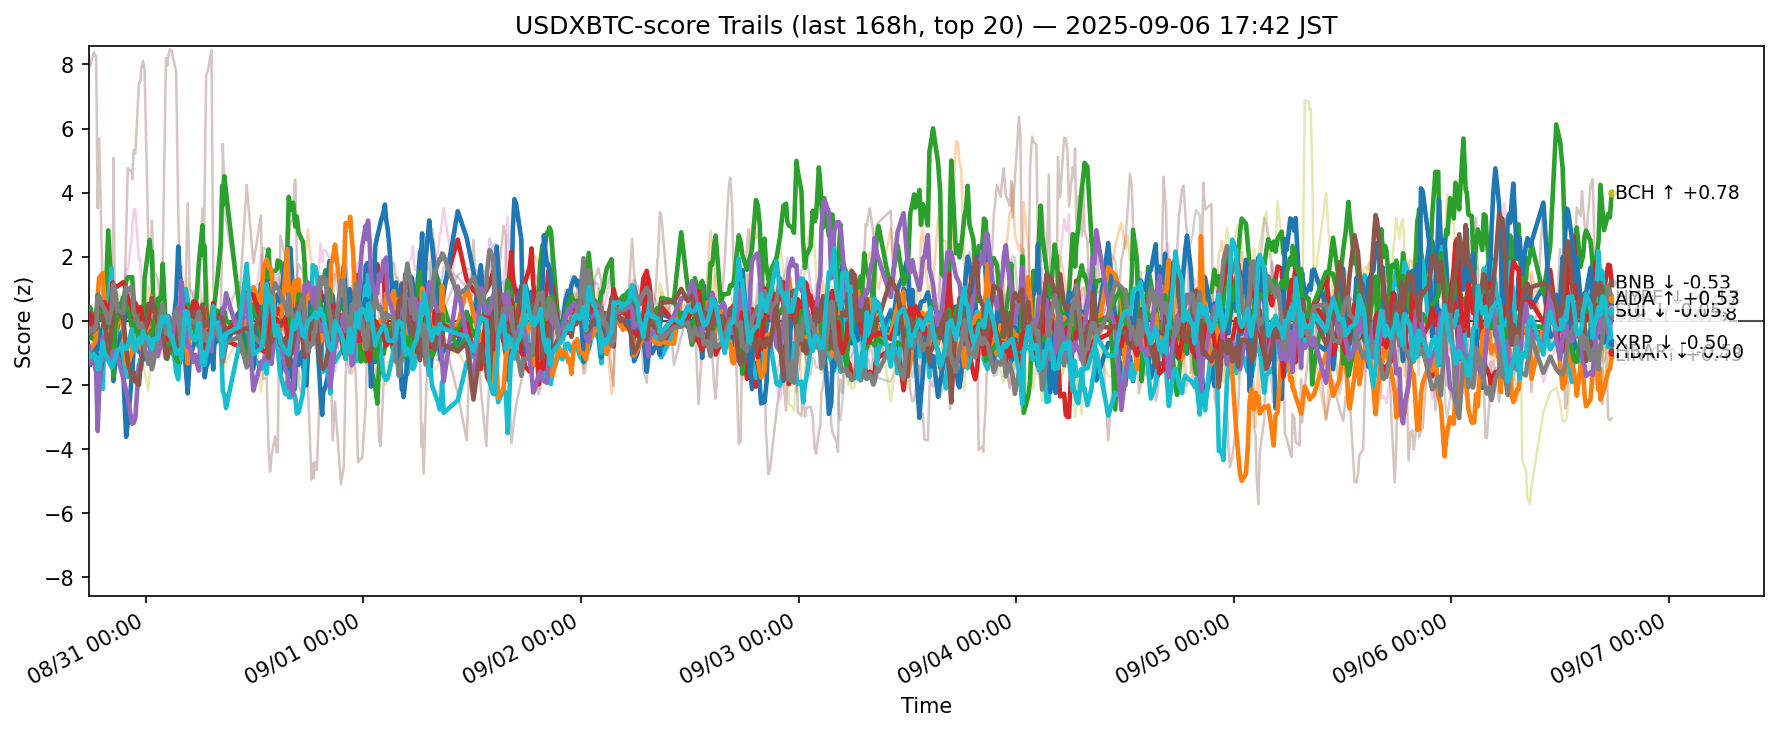

Source data for this figure (header and first rows):
ts, side, symbol, score
2025-08-30 08:42:32.632409+00:00, usdxbtc, ADA, 0.09692
2025-08-30 08:42:32.632409+00:00, usdxbtc, AVAX, -0.8585
2025-08-30 08:42:32.632409+00:00, usdxbtc, BCH, -0.55
2025-08-30 08:42:32.632409+00:00, usdxbtc, BNB, -0.181
2025-08-30 08:42:32.632409+00:00, usdxbtc, BTC, -0.5007
2025-08-30 08:42:32.632409+00:00, usdxbtc, CRO, 8.294
2025-08-30 08:42:32.632409+00:00, usdxbtc, DOGE, 0.1039
2025-08-30 08:42:32.632409+00:00, usdxbtc, ETH, -0.198
2025-08-30 08:42:32.632409+00:00, usdxbtc, HBAR, -1.02
2025-08-30 08:42:32.632409+00:00, usdxbtc, HYPE, -0.8416
2025-08-30 08:42:32.632409+00:00, usdxbtc, LINK, -0.8418
2025-08-30 08:42:32.632409+00:00, usdxbtc, LTC, 0.1041
2025-08-30 08:42:32.632409+00:00, usdxbtc, SHIB, 0.1055
2025-08-30 08:42:32.632409+00:00, usdxbtc, SOL, -0.7967
2025-08-30 08:42:32.632409+00:00, usdxbtc, SUI, -0.4423
2025-08-30 08:42:32.632409+00:00, usdxbtc, TON, -0.1856
2025-08-30 08:42:32.632409+00:00, usdxbtc, TRX, -0.3676
2025-08-30 08:42:32.632409+00:00, usdxbtc, UNI, -0.03107
2025-08-30 08:42:32.632409+00:00, usdxbtc, XLM, -1.098
2025-08-30 08:42:32.632409+00:00, usdxbtc, XRP, -1.021
2025-08-30 08:52:07.757010+00:00, usdxbtc, ADA, 0.2241
2025-08-30 08:52:07.757010+00:00, usdxbtc, AVAX, -0.9147
2025-08-30 08:52:07.757010+00:00, usdxbtc, BCH, -0.481
2025-08-30 08:52:07.757010+00:00, usdxbtc, BNB, -0.05485
2025-08-30 08:52:07.757010+00:00, usdxbtc, BTC, -0.3786
2025-08-30 08:52:07.757010+00:00, usdxbtc, CRO, 7.95
2025-08-30 08:52:07.757010+00:00, usdxbtc, DOGE, 0.1715
2025-08-30 08:52:07.757010+00:00, usdxbtc, ETH, 0.1112
2025-08-30 08:52:07.757010+00:00, usdxbtc, HBAR, -1.118
2025-08-30 08:52:07.757010+00:00, usdxbtc, HYPE, -1.378
2025-08-30 08:52:07.757010+00:00, usdxbtc, LINK, -0.9009
2025-08-30 08:52:07.757010+00:00, usdxbtc, LTC, 0.4206
2025-08-30 08:52:07.757010+00:00, usdxbtc, SHIB, 0.239
2025-08-30 08:52:07.757010+00:00, usdxbtc, SOL, -1.32
2025-08-30 08:52:07.757010+00:00, usdxbtc, SUI, -0.4013
2025-08-30 08:52:07.757010+00:00, usdxbtc, TON, -0.02125
2025-08-30 08:52:07.757010+00:00, usdxbtc, TRX, -0.2338
2025-08-30 08:52:07.757010+00:00, usdxbtc, UNI, 0.09484
2025-08-30 08:52:07.757010+00:00, usdxbtc, XLM, -1.12
2025-08-30 08:52:07.757010+00:00, usdxbtc, XRP, -1.134
2025-08-30 09:15:38.450935+00:00, usdxbtc, ADA, -0.05337
2025-08-30 09:15:38.450935+00:00, usdxbtc, AVAX, -0.5102
2025-08-30 09:15:38.450935+00:00, usdxbtc, BCH, -0.5788
2025-08-30 09:15:38.450935+00:00, usdxbtc, BNB, -0.166
2025-08-30 09:15:38.450935+00:00, usdxbtc, BTC, -0.4927
2025-08-30 09:15:38.450935+00:00, usdxbtc, CRO, 8.381
2025-08-30 09:15:38.450935+00:00, usdxbtc, DOGE, -0.2722
2025-08-30 09:15:38.450935+00:00, usdxbtc, ETH, -0.03609
2025-08-30 09:15:38.450935+00:00, usdxbtc, HBAR, -0.9446
2025-08-30 09:15:38.450935+00:00, usdxbtc, HYPE, -0.8542
2025-08-30 09:15:38.450935+00:00, usdxbtc, LINK, -0.7266
2025-08-30 09:15:38.450935+00:00, usdxbtc, LTC, -0.004343
2025-08-30 09:15:38.450935+00:00, usdxbtc, SHIB, -0.07216
2025-08-30 09:15:38.450935+00:00, usdxbtc, SOL, -1.137
2025-08-30 09:15:38.450935+00:00, usdxbtc, SUI, -0.3099
2025-08-30 09:15:38.450935+00:00, usdxbtc, TON, -0.1958
2025-08-30 09:15:38.450935+00:00, usdxbtc, TRX, -0.3272
2025-08-30 09:15:38.450935+00:00, usdxbtc, UNI, -0.04406
2025-08-30 09:15:38.450935+00:00, usdxbtc, XLM, -0.8448
2025-08-30 09:15:38.450935+00:00, usdxbtc, XRP, -1.031
... 12,600 more rows
